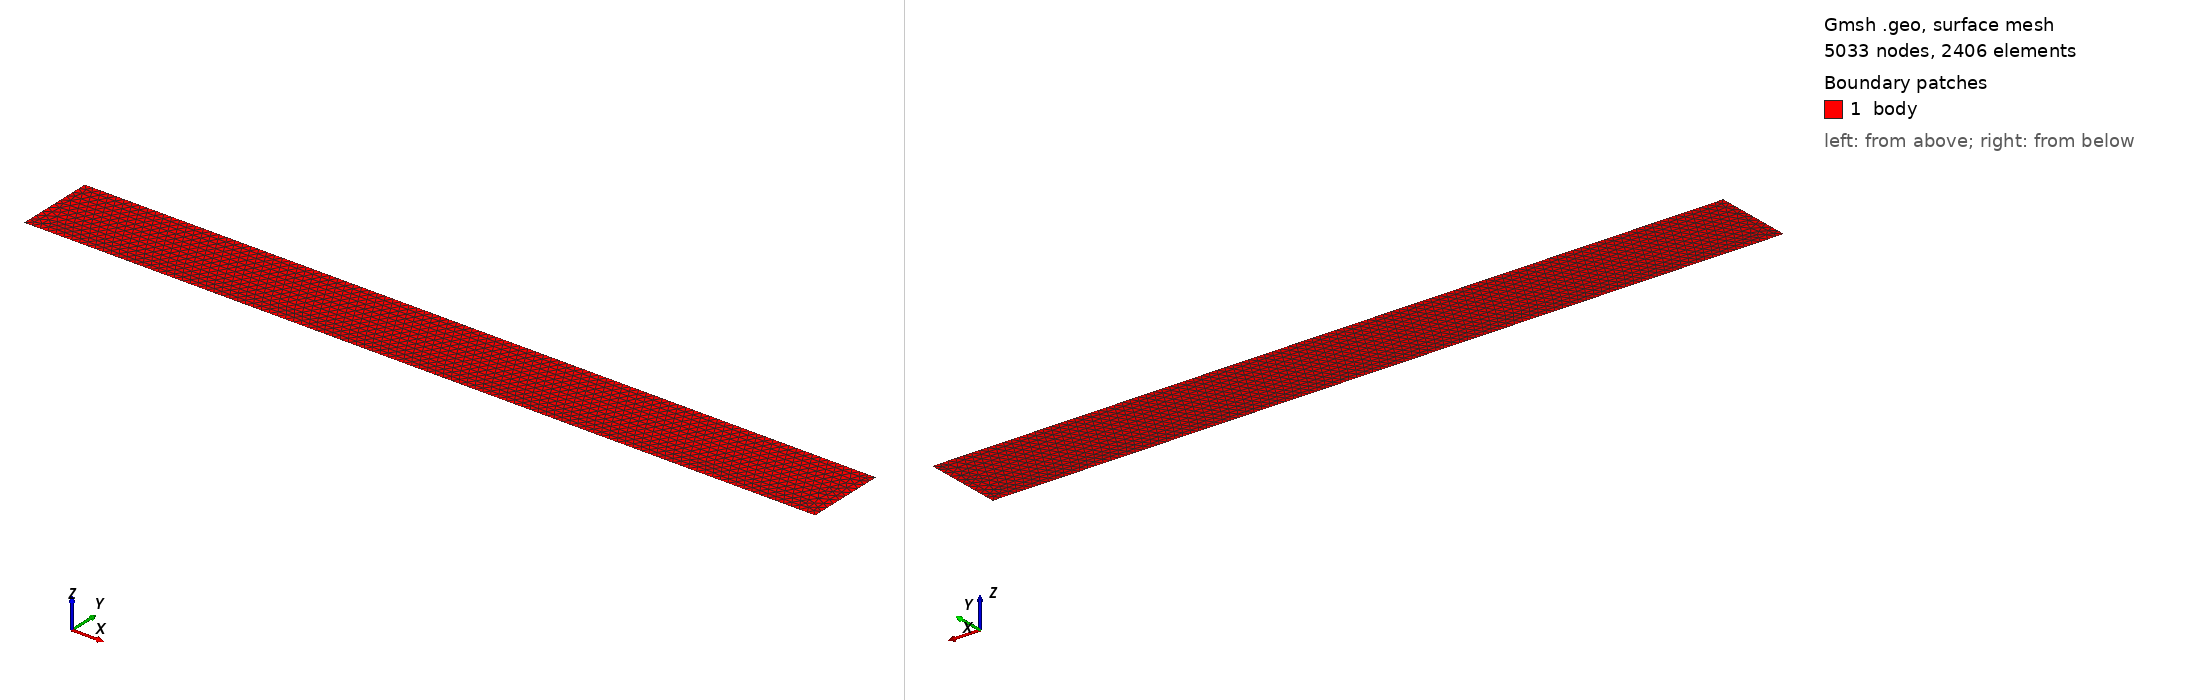

Gmsh geometry script, surface-meshed: 5033 nodes, 2406 surface elements. Boundary patches (legend numbers): 1 body. Left view from above one corner, right view from below the opposite corner. Legend entries are the model's physical surfaces. The drawing asked Gmsh for element sizes between 1% and 20% of the model's largest extent; the script's own settings can give other sizes.

=== beam.geo (drawn) ===
//+
SetFactory("OpenCASCADE");
Rectangle(1) = {0, 0, 0, 100, 10, 0};
//+
MeshSize {:} = 1;
//+
Mesh.ElementOrder =2;
//+
Mesh 2;
//+
Physical Surface("body", 5) = {1};
//+
Physical Curve("left", 6) = {4};
//+
Physical Curve("right", 7) = {2};
//+
Physical Curve("top", 8) = {3};
//+
Physical Curve("bottom", 9) = {1};
